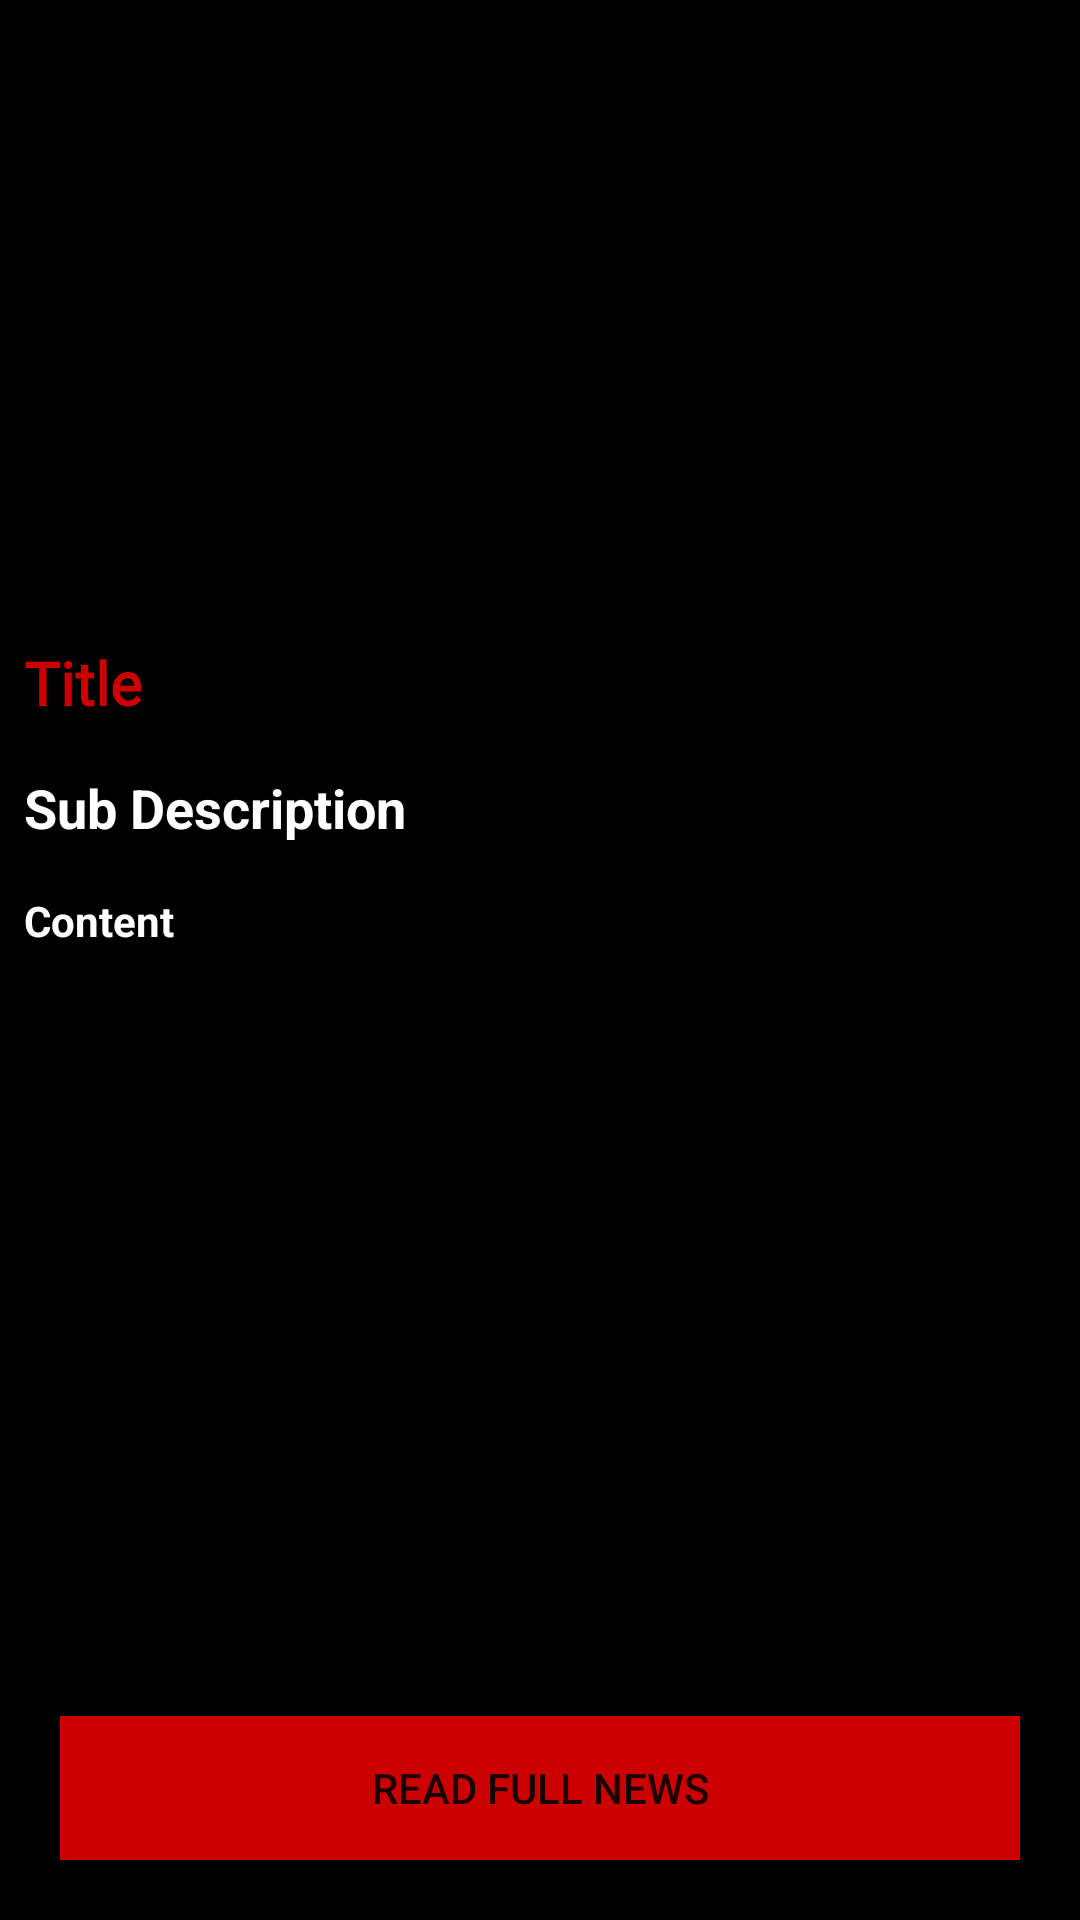

Reconstruct the res/layout file that produces this screen, plus the resources it refers to.
<!-- AndroidManifest.xml: application theme Theme.OneTouch -->
<!-- res/layout/activity_news_detail.xml -->
<?xml version="1.0" encoding="utf-8"?>
<RelativeLayout xmlns:android="http://schemas.android.com/apk/res/android"
    xmlns:app="http://schemas.android.com/apk/res-auto"
    xmlns:tools="http://schemas.android.com/tools"
    android:layout_width="match_parent"
    android:layout_height="match_parent"
    android:background="@color/black"
    tools:context=".NewsDetailActivity">

    <androidx.appcompat.widget.Toolbar
        android:id="@+id/toolbar"
        android:layout_width="match_parent"
        android:layout_height="wrap_content"/>
    
    
    
    


    <ScrollView
        android:layout_width="match_parent"
        android:layout_height="match_parent"
        android:layout_above="@+id/idBtnReadNews"
        >

        <RelativeLayout
            android:layout_width="match_parent"
            android:layout_height="match_parent">

            <ImageView
                android:id="@+id/idIVNews"
                android:layout_width="match_parent"
                android:layout_height="200dp"
                android:layout_marginStart="3dp"
                android:layout_marginTop="3dp"
                android:layout_marginEnd="3dp"
                android:layout_marginBottom="3dp"
                android:padding="3dp"
                android:scaleType="centerCrop" />

            <TextView
                android:id="@+id/idTVTitle"
                android:layout_width="match_parent"
                android:layout_height="wrap_content"
                android:layout_below="@+id/idIVNews"
                android:layout_marginStart="4dp"
                android:layout_marginTop="4dp"
                android:layout_marginEnd="4dp"
                android:layout_marginBottom="4dp"
                android:fontFamily="@font/alfa_slab_one"
                android:padding="4dp"
                android:text="Title"
                android:textColor="@android:color/holo_red_dark"
                android:textSize="20sp"
                android:textStyle="bold" />

            <TextView
                android:id="@+id/idTVSubDesc"
                android:layout_width="match_parent"
                android:layout_height="wrap_content"
                android:layout_below="@+id/idTVTitle"
                android:layout_marginStart="4dp"
                android:layout_marginTop="4dp"
                android:layout_marginEnd="4dp"
                android:layout_marginBottom="4dp"
                android:padding="4dp"
                android:text="Sub Description"
                android:textColor="@color/white"
                android:textSize="18sp"
                android:textStyle="bold" />


            <TextView
                android:id="@+id/idTVContent"
                android:layout_width="match_parent"
                android:layout_height="wrap_content"
                android:layout_below="@+id/idTVSubDesc"
                android:layout_marginStart="4dp"
                android:layout_marginTop="4dp"
                android:layout_marginEnd="4dp"
                android:layout_marginBottom="4dp"
                android:padding="4dp"
                android:text="Content"
                android:textColor="@color/white"
                android:textStyle="bold" />
        </RelativeLayout>

    </ScrollView>

    <Button
        android:id="@+id/idBtnReadNews"
        android:layout_width="match_parent"
        android:layout_height="wrap_content"
        android:layout_alignParentBottom="true"
        android:layout_marginStart="20dp"
        android:layout_marginEnd="20dp"
        android:layout_marginBottom="20dp"
        android:background="@color/yellow"
        android:text="READ FULL NEWS"
        android:textAllCaps="false"
        app:backgroundTint="@android:color/holo_red_dark" />






</RelativeLayout>
<!-- resources referenced by this layout -->
<resources>
  <color name="black">#FF000000</color>
  <color name="white">#FFFFFFFF</color>
  <color name="yellow">#ffa500</color>
  <style name="Theme.OneTouch" parent="Theme.MaterialComponents.Light.NoActionBar">
          
          <item name="colorPrimary">@color/purple_500</item>
          <item name="colorPrimaryVariant">@color/purple_700</item>
          <item name="colorOnPrimary">@color/white</item>
          
          <item name="colorSecondary">@color/teal_200</item>
          <item name="colorSecondaryVariant">@color/teal_700</item>
          <item name="colorOnSecondary">@color/black</item>
          
          <item name="android:statusBarColor" tools:targetApi="l">@color/white</item>
          <item name="android:windowLightStatusBar" tools:targetApi="m">true</item>
          
      </style>
  <color name="purple_500">#FF6200EE</color>
  <color name="purple_700">#FF3700B3</color>
  <color name="teal_200">#FF03DAC5</color>
  <color name="teal_700">#FF018786</color>
</resources>
